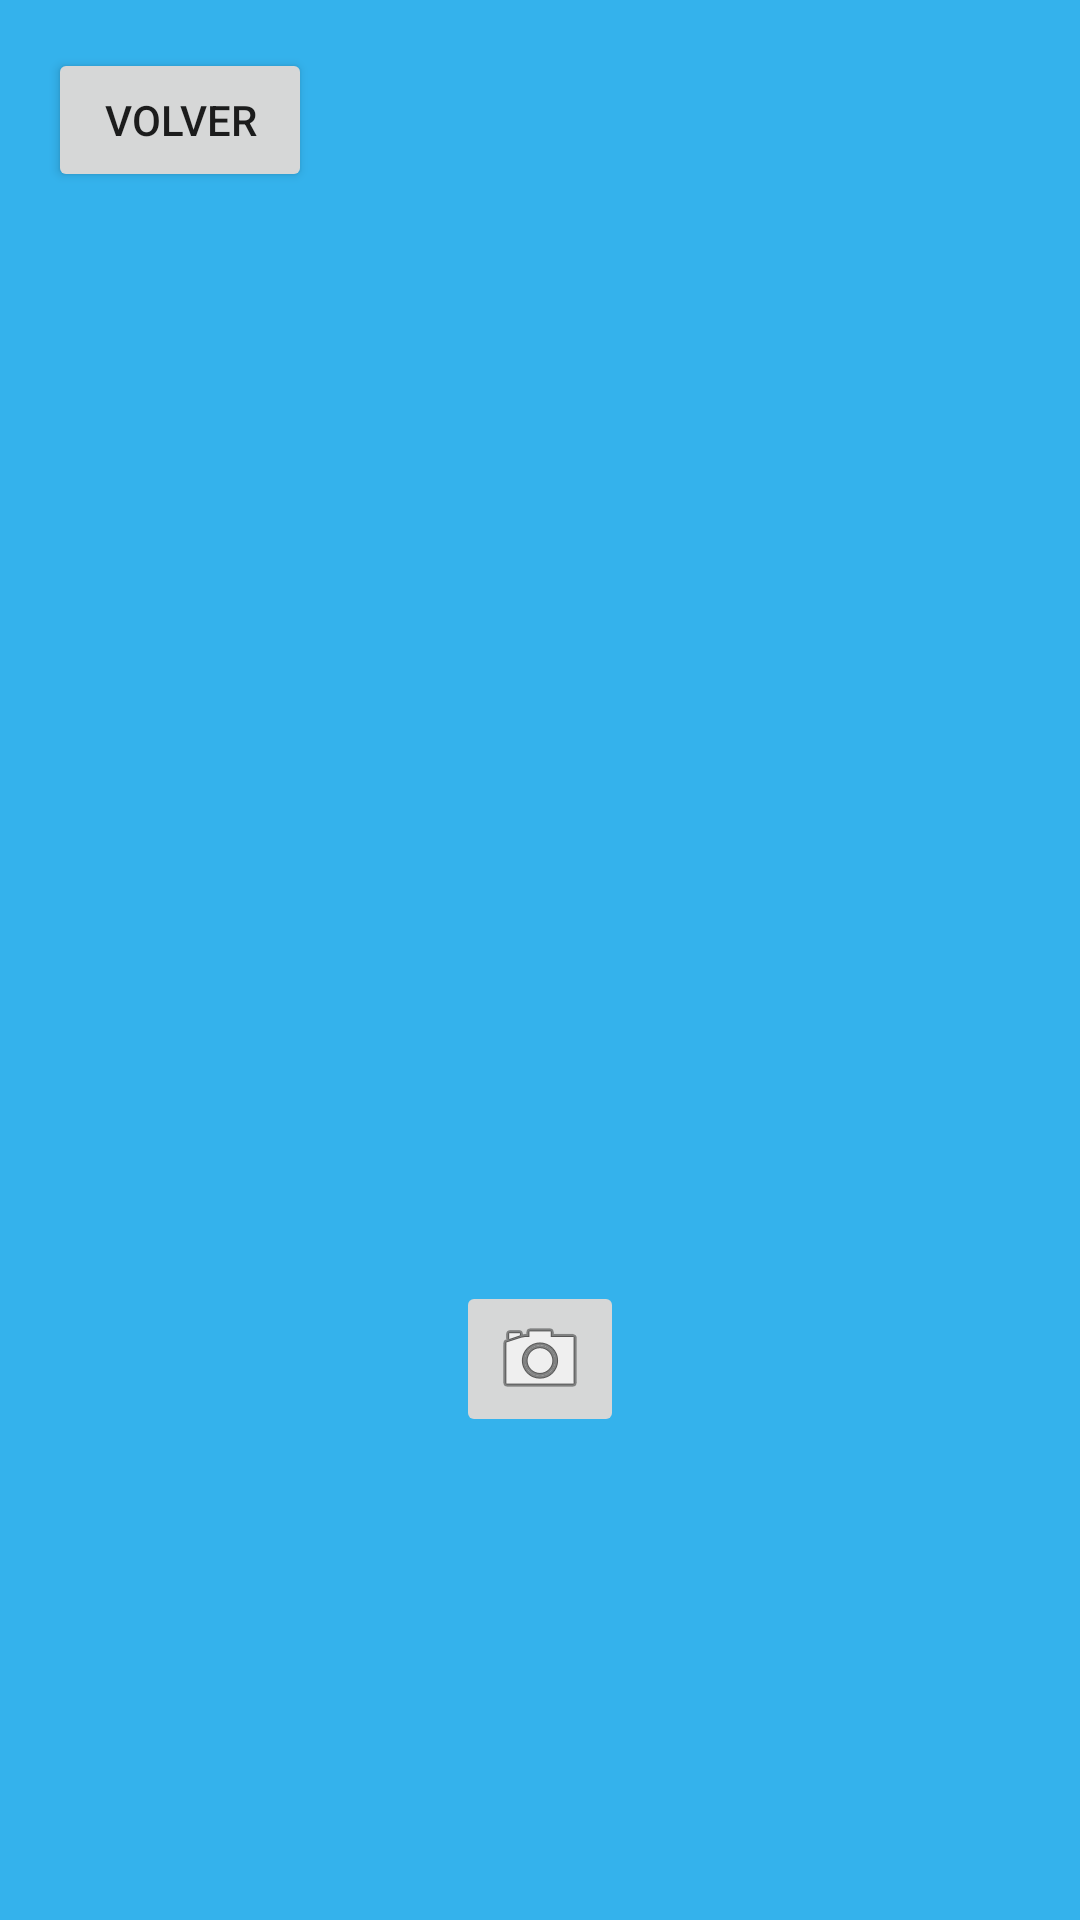

Here is an Android app screen rendered from its layout file. Give the layout XML and the strings, colors and styles it references.
<!-- AndroidManifest.xml: application theme Theme.MyInternet -->
<!-- res/layout/activity_foto.xml -->
<?xml version="1.0" encoding="utf-8"?>
<androidx.constraintlayout.widget.ConstraintLayout xmlns:android="http://schemas.android.com/apk/res/android"
    xmlns:app="http://schemas.android.com/apk/res-auto"
    xmlns:tools="http://schemas.android.com/tools"
    android:layout_width="match_parent"
    android:layout_height="match_parent"
    android:background="#34B2EC"
    tools:context=".FotoActivity">

    <Button
        android:id="@+id/volverBoton"
        android:layout_width="wrap_content"
        android:layout_height="wrap_content"
        android:layout_marginStart="16dp"
        android:layout_marginTop="16dp"
        android:text="volver"
        app:layout_constraintStart_toStartOf="parent"
        app:layout_constraintTop_toTopOf="parent" />

    <ImageView
        android:id="@+id/fotoImageView"
        android:layout_width="@dimen/tam_foto"
        android:layout_height="@dimen/tam_foto"
        app:layout_constraintBottom_toBottomOf="parent"
        app:layout_constraintEnd_toEndOf="parent"
        app:layout_constraintHorizontal_bias="0.498"
        app:layout_constraintStart_toStartOf="parent"
        app:layout_constraintTop_toTopOf="parent"
        app:layout_constraintVertical_bias="0.185"
        tools:srcCompat="@tools:sample/avatars" />

    <ImageButton
        android:id="@+id/fotoImageBoton"
        android:layout_width="wrap_content"
        android:layout_height="wrap_content"
        android:layout_marginTop="64dp"
        app:layout_constraintEnd_toEndOf="@+id/fotoImageView"
        app:layout_constraintStart_toStartOf="@+id/fotoImageView"
        app:layout_constraintTop_toBottomOf="@+id/fotoImageView"
        app:srcCompat="@android:drawable/ic_menu_camera" />
</androidx.constraintlayout.widget.ConstraintLayout>
<!-- resources referenced by this layout -->
<resources>
  <dimen name="tam_foto">300dp</dimen>
  <style name="Theme.MyInternet" parent="Theme.MaterialComponents.DayNight.DarkActionBar">
          
          <item name="colorPrimary">@color/purple_500</item>
          <item name="colorPrimaryVariant">@color/purple_700</item>
          <item name="colorOnPrimary">@color/white</item>
          
          <item name="colorSecondary">@color/teal_200</item>
          <item name="colorSecondaryVariant">@color/teal_700</item>
          <item name="colorOnSecondary">@color/black</item>
          
          <item name="android:statusBarColor" tools:targetApi="l">?attr/colorPrimaryVariant</item>
          
      </style>
  <color name="purple_500">#FF6200EE</color>
  <color name="purple_700">#FF3700B3</color>
  <color name="white">#FFFFFFFF</color>
  <color name="teal_200">#FF03DAC5</color>
  <color name="teal_700">#FF018786</color>
  <color name="black">#FF000000</color>
</resources>
